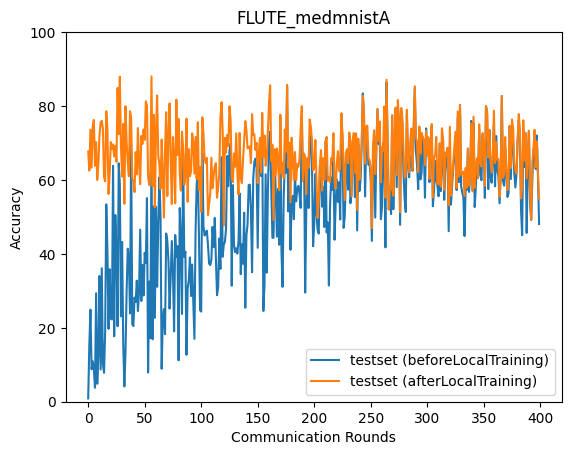

Source data for this figure (header and first rows):
epoch, accuracy_test_before, accuracy_test_after
0, 0.885, 67.7
1, 15.36, 62.53
2, 24.92, 73.59
3, 8.787, 63.34
4, 10.96, 74.56
5, 8.812, 76.25
6, 3.76, 63.83
7, 29.35, 70.23
8, 4.837, 60.0
9, 12.73, 64.31
10, 34.02, 72.05
11, 8.735, 75.61
12, 36.11, 76.01
13, 10.31, 73.95
14, 7.831, 60.89
15, 18.86, 59.65
16, 53.41, 78.61
17, 41, 73.76
18, 19.71, 56.21
19, 35.86, 61.6
20, 22.49, 70.26
21, 22.25, 68.33
22, 63.83, 69.62
23, 17.71, 66.36
24, 50.52, 69.23
25, 40.73, 64.92
26, 20.44, 84.9
27, 64.52, 72.38
28, 58.91, 87.92
29, 23.11, 69.05
30, 43.22, 60.9
31, 15.67, 75.2
32, 4.142, 53.55
33, 13.41, 79.96
34, 29.9, 70.32
35, 41.41, 64.69
36, 38.98, 61.02
37, 23.88, 78.59
38, 69.47, 76.9
39, 20.95, 60.32
40, 20.46, 59.76
41, 28.17, 56.73
42, 26.99, 67.51
43, 32.76, 61.51
44, 24.53, 74.06
45, 29.99, 64.37
46, 46.55, 58.87
47, 27.26, 71.91
48, 36.99, 69.76
49, 28.76, 73.67
50, 40.3, 70.84
51, 37.55, 81.27
52, 55.09, 80.09
53, 7.892, 60.76
54, 32.51, 58.63
55, 17.2, 62.43
56, 67.8, 88.03
57, 16.89, 58.33
58, 52.85, 77.64
59, 22.7, 52.59
... 340 more rows
